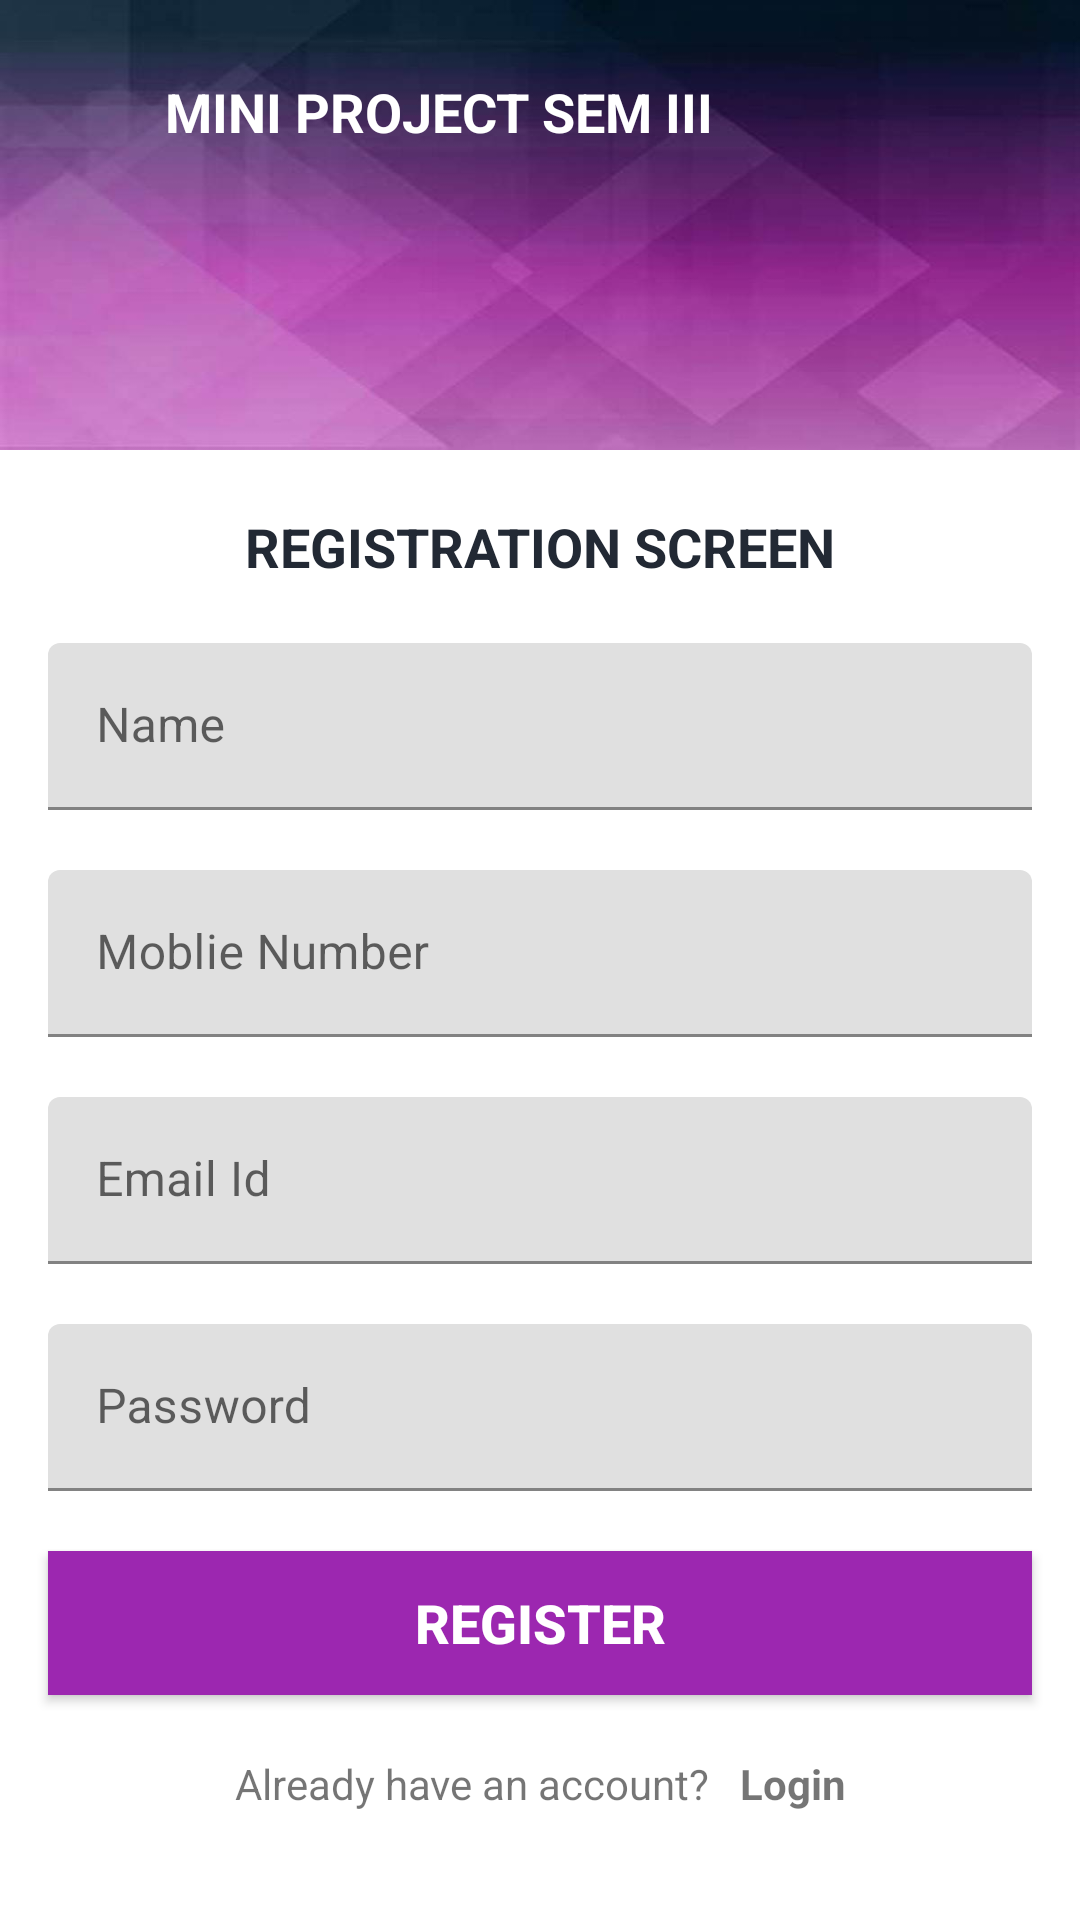

Write the Android layout XML for this screen, with the resource values it uses.
<!-- AndroidManifest.xml: application theme Theme.MiniProjectSemIII -->
<!-- res/layout/activity_register.xml -->
<?xml version="1.0" encoding="utf-8"?>
<androidx.constraintlayout.widget.ConstraintLayout xmlns:android="http://schemas.android.com/apk/res/android"
    xmlns:app="http://schemas.android.com/apk/res-auto"
    xmlns:tools="http://schemas.android.com/tools"
    android:layout_width="match_parent"
    android:layout_height="match_parent"
    tools:context=".RegisterActivity">

    <FrameLayout
        android:id="@+id/f1_header_image"
        android:layout_width="wrap_content"
        android:layout_height="150dp"
        app:layout_constraintEnd_toEndOf="parent"
        app:layout_constraintStart_toStartOf="parent"
        app:layout_constraintTop_toTopOf="parent">

        <ImageView
            android:layout_width="match_parent"
            android:layout_height="match_parent"
            android:contentDescription="image"
            android:scaleType="fitXY"
            android:src="@drawable/purple_1" />

        <TextView
            android:layout_width="250dp"
            android:layout_height="100dp"
            android:layout_gravity="center"
            android:contentDescription="@string/app_name"
            android:scaleType="fitCenter"
            android:text="MINI PROJECT SEM III"
            android:textColor="#FFFFFF"
            android:textSize="18sp"
            android:textStyle="bold"
            app:tint="@android:color/white" />
    </FrameLayout>

    <TextView
        android:id="@+id/tv_title"
        android:layout_width="wrap_content"
        android:layout_height="wrap_content"
        android:layout_marginTop="20dp"
        android:text="REGISTRATION SCREEN"
        android:textColor="#222934"
        android:textSize="18sp"
        android:textStyle="bold"
        app:layout_constraintEnd_toEndOf="parent"
        app:layout_constraintStart_toStartOf="parent"
        app:layout_constraintTop_toBottomOf="@id/f1_header_image"/>

    <com.google.android.material.textfield.TextInputLayout
        android:id="@+id/til_name"
        android:layout_width="match_parent"
        android:layout_height="wrap_content"
        android:layout_marginStart="16dp"
        android:layout_marginTop="20dp"
        android:layout_marginEnd="16dp"
        android:hint="Name"
        app:layout_constraintEnd_toEndOf="parent"
        app:layout_constraintStart_toStartOf="parent"
        app:layout_constraintTop_toBottomOf="@id/tv_title">

    <EditText
        android:id="@+id/et_name"
        android:layout_width="match_parent"
        android:layout_height="wrap_content"
        android:inputType="textPersonName|textCapWords"
        tools:text="firstname lastname"/>

    </com.google.android.material.textfield.TextInputLayout>

    <com.google.android.material.textfield.TextInputLayout
        android:id="@+id/til_register_phone_no"
        android:layout_width="match_parent"
        android:layout_height="wrap_content"
        android:layout_marginStart="16dp"
        android:layout_marginTop="20dp"
        android:layout_marginEnd="16dp"
        android:hint="Moblie Number"
        app:layout_constraintEnd_toEndOf="parent"
        app:layout_constraintStart_toStartOf="parent"
        app:layout_constraintTop_toBottomOf="@id/til_name">

        <EditText
            android:id="@+id/et_register_phone_no"
            android:layout_width="match_parent"
            android:layout_height="wrap_content"
            android:inputType="number"
            android:maxLength="10"/>

    </com.google.android.material.textfield.TextInputLayout>

    <com.google.android.material.textfield.TextInputLayout
        android:id="@+id/til_register_email"
        android:layout_width="match_parent"
        android:layout_height="wrap_content"
        android:layout_marginStart="16dp"
        android:layout_marginTop="20dp"
        android:layout_marginEnd="16dp"
        android:hint="Email Id"
        app:layout_constraintEnd_toEndOf="parent"
        app:layout_constraintStart_toStartOf="parent"
        app:layout_constraintTop_toBottomOf="@id/til_register_phone_no">

        <EditText
            android:id="@+id/et_register_email"
            android:layout_width="match_parent"
            android:layout_height="wrap_content"
            android:inputType="textEmailAddress"
            tools:text="abc@gmail.com" />

    </com.google.android.material.textfield.TextInputLayout>

    <com.google.android.material.textfield.TextInputLayout
        android:id="@+id/til_register_password"
        android:layout_width="match_parent"
        android:layout_height="wrap_content"
        android:layout_marginStart="16dp"
        android:layout_marginTop="20dp"
        android:layout_marginEnd="16dp"
        android:hint="Password"
        app:layout_constraintEnd_toEndOf="parent"
        app:layout_constraintStart_toStartOf="parent"
        app:layout_constraintTop_toBottomOf="@id/til_register_email">

        <EditText
            android:id="@+id/et_register_password"
            android:layout_width="match_parent"
            android:layout_height="wrap_content"
            android:inputType="textPassword"
            tools:text="123456" />

    </com.google.android.material.textfield.TextInputLayout>

    <Button
        android:id="@+id/btn_register"
        android:layout_width="match_parent"
        android:layout_height="wrap_content"
        android:layout_gravity='center'
        android:layout_marginStart="16dp"
        android:layout_marginTop="20dp"
        android:layout_marginEnd="16dp"
        android:background="@color/colorAccent"
        android:foreground="?attr/selectableItemBackground"
        android:gravity="center"
        android:text="register"
        android:textColor="@android:color/white"
        android:textSize="18sp"
        android:textStyle="bold"
        app:layout_constraintEnd_toEndOf="parent"
        app:layout_constraintStart_toStartOf="parent"
        app:layout_constraintTop_toBottomOf="@id/til_register_password"/>

    <LinearLayout
        android:layout_width="wrap_content"
        android:layout_height="wrap_content"
        android:layout_marginTop="5dp"
        android:layout_gravity="center_vertical"
        android:orientation="horizontal"
        app:layout_constraintEnd_toEndOf="parent"
        app:layout_constraintStart_toStartOf="parent"
        app:layout_constraintTop_toBottomOf="@id/btn_register">

        <TextView
            android:id="@+id/tv_already_have_an_account"
            android:layout_width="wrap_content"
            android:layout_height="wrap_content"
            android:layout_marginTop="10dp"
            android:padding="5dp"
            android:text="Already have an account?"/>

        <TextView
            android:id="@+id/tv_login"
            android:layout_width="wrap_content"
            android:layout_height="wrap_content"
            android:layout_marginTop="10dp"
            android:foreground="?attr/selectableItemBackground"
            android:padding="5dp"
            android:text="Login"
            android:textStyle="bold"/>
    </LinearLayout>

</androidx.constraintlayout.widget.ConstraintLayout>
<!-- resources referenced by this layout -->
<resources>
  <color name="colorAccent">#9C27B0</color>
  <!-- drawable purple_1: jpg bitmap (drawable, 25648 bytes) -->
  <string name="app_name">MiniProjectSemIII</string>
  <style name="Theme.MiniProjectSemIII" parent="Theme.MaterialComponents.DayNight.DarkActionBar">
          
          <item name="colorPrimary">@color/colorPrimary</item>
          <item name="colorPrimaryVariant">@color/colorAccent</item>
          <item name="colorOnPrimary">@color/colorPrimaryDark</item>
          
          <item name="android:statusBarColor" tools:targetApi="l">?attr/colorPrimaryVariant</item>
          
      </style>
  <color name="colorPrimary">#9C27B0</color>
  <color name="colorPrimaryDark">#222934</color>
</resources>
